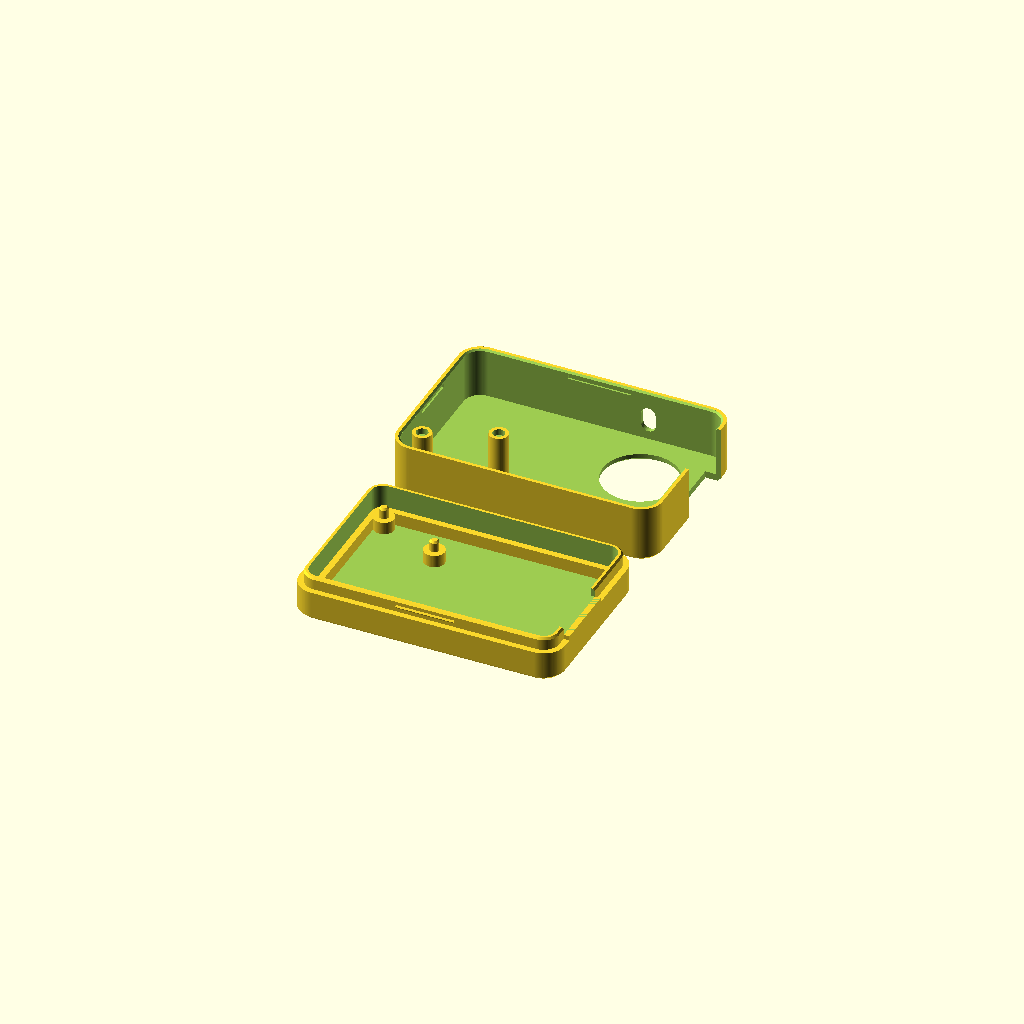
Cell 1: the model at its default parameters.
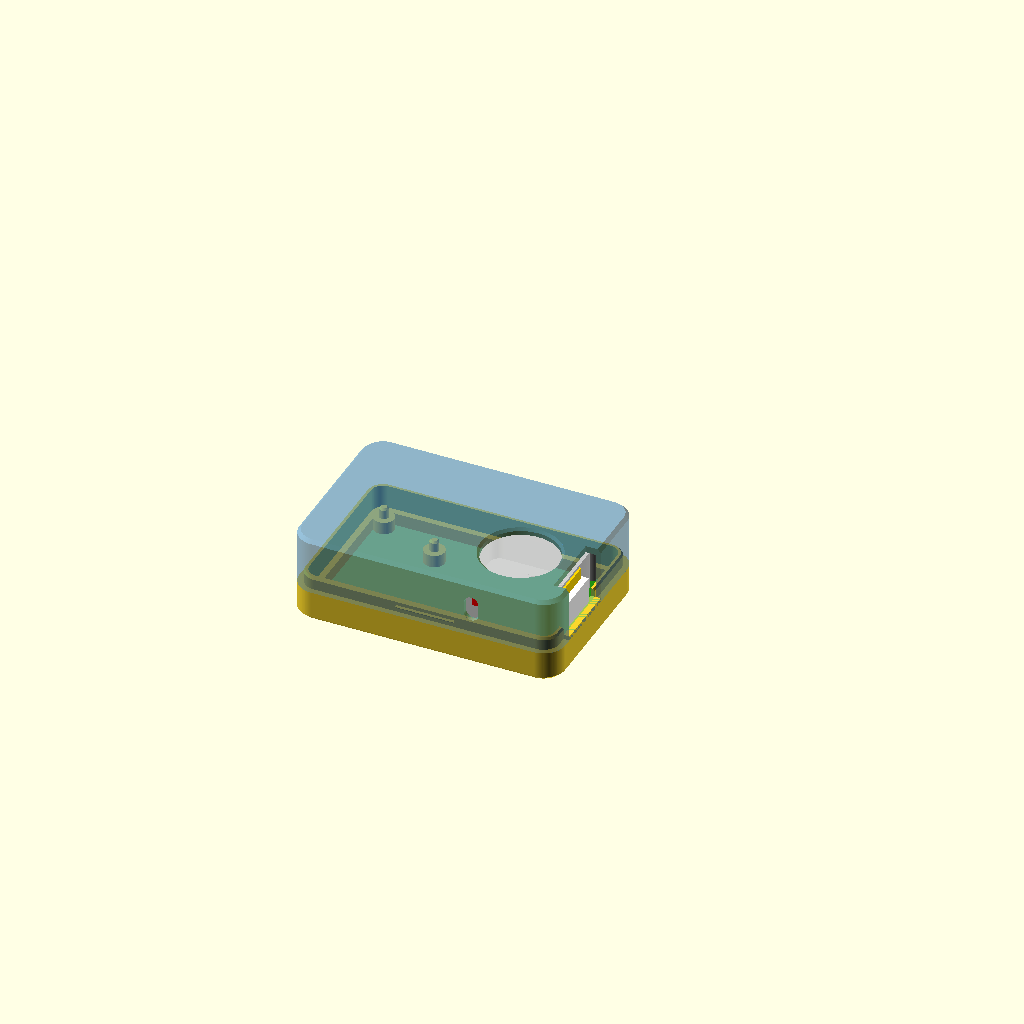
Cell 2: the same model with part = "assembly".
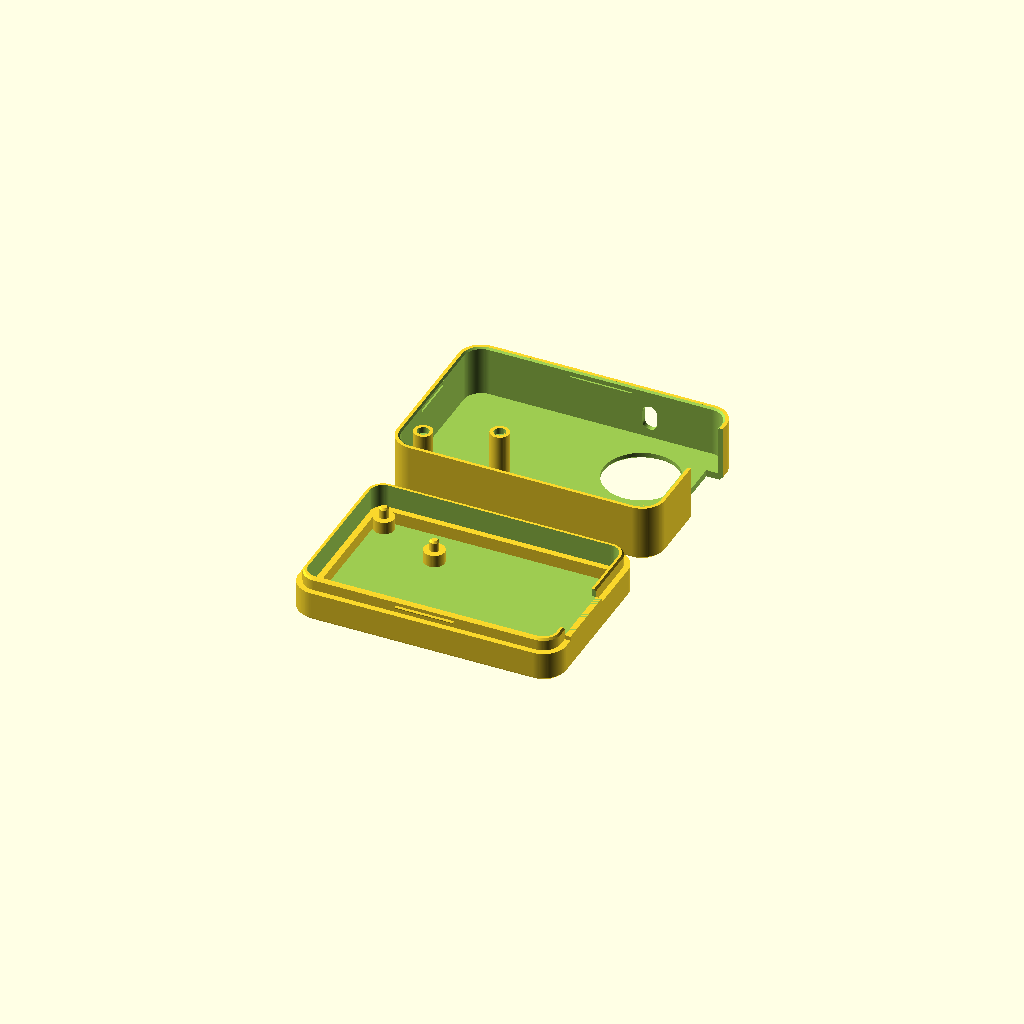
Cell 3: the same model with pcb_clr = 0.5.
All cells are drawn from one camera (rotation 55°, 0°, 25°, orthographic, colour scheme Cornfield), so only the parameter changes between them.
The OpenSCAD source (case/BF-018A_case.scad):
// ---------------------------------------------------------------------------
// Snap-fit case for the BF-018A JJY antenna board with an M5Stack ATOM Lite
// ---------------------------------------------------------------------------
// Two parts, both print without supports on a Creality Ender 3 class printer:
//   base : tray the antenna PCB drops into (print as modelled, floor on bed)
//   lid  : cap that snaps over the base    (print upside down, top on bed)
//
// Every dimension of the PCB below was read from the KiCad Gerber/drill files
// in PCBV01L02/gerber/JLCPCB (board outline, 2.5 mm mounting holes, ATOM
// silkscreen outline, header pads). The ATOM Lite body, the USB-C/Grove side
// and the reset button come from M5Stack's official dimension drawing.
//
// Coordinate system: origin at the centre of the PCB, X to the right (the
// USB-C side of the ATOM), Y "north" (the 5-pin header side), Z up from the
// outside bottom of the base.
//
// Use the "part" variable (or the -D part=\"lid\" command line switch) to pick
// what to export.
// ---------------------------------------------------------------------------

part = "both"; // [base, lid, lid_print, both, assembly, section_x, section_y]

/* ---------------------------- printer / fit -------------------------------- */
pcb_clr    = 0.25;  // gap between PCB edge and cavity wall, per side
fit_clr    = 0.20;  // sliding gap between base lip and lid skirt, per side
snap_p     = 0.30;  // how far the snap ridges stand proud of the lip
snap_g     = 0.40;  // depth of the matching grooves in the lid skirt
chamfer    = 0.8;   // cosmetic chamfer on the outer top/bottom edges

/* ---------------------------- PCB (from Gerbers) --------------------------- */
pcb_w = 58.42;      // board width  (2.300 in)
pcb_h = 36.83;      // board height (1.450 in)
pcb_r = 2.54;       // corner radius
pcb_t = 1.60;       // board thickness (JLCPCB default)
hole_d = 2.5;       // the two non-plated mounting holes
hole1 = [-26.115, 15.240];   // 3.095 / 3.175 mm from the top-left corner
hole2 = [-10.875,  8.509];   // 18.335 / 9.906 mm from the top-left corner (coil centre)

/* ---------------------------- ATOM Lite ------------------------------------ */
atom_c    = [16.43, -5.715]; // centre of the ATOM (silkscreen outline), 0.78 mm from the right PCB edge
atom_w    = 24.0;            // body is 24 x 24 mm
atom_r    = 2.5;             // body corner radius
atom_h    = 9.5;             // body height (M5Stack datasheet)
atom_gap  = 2.54;            // the ATOM sits on the plastic of the 2.54 mm male headers
cap_c     = [24.685, 12.86]; // 100 uF electrolytic, 6.3 mm dia, 7.7 mm tall
cap_d     = 6.3;
cap_h     = 7.7;
reset_x   = 11.73;           // reset button: south face of the ATOM, 7.3 mm from its west edge
reset_zc  = 5.5;             // ...and this high above the ATOM's bottom face
usb_zc    = 7.3;             // USB-C port centre above the ATOM's bottom face

/* ---------------------------- case ----------------------------------------- */
wall      = 2.4;    // outer wall thickness (base below the seam, lid skirt + lip above it)
lip_t     = 1.0;    // inner lip of the base that the lid skirt slides over
lip_h     = 3.0;    // height of that lip
floor_t   = 1.6;
under_clr = 3.0;    // room under the PCB for the header solder tails
ledge_w   = 1.5;    // perimeter ledge the PCB rests on
seam_above_pcb = 1.0;   // base wall rises this far above the PCB top
lid_t     = 1.6;
lid_air   = 1.0;    // air between the ATOM's top and the lid underside
peg_d     = 2.2;    // locating pegs that go through the PCB holes
peg_above = 1.0;    // peg tip above the PCB top
standoff_d = 5.0;
boss_d    = 4.5;    // lid bosses that hold the PCB down and receive the peg tips
boss_hole_d = 2.8;
boss_hole_depth = 1.5;
boss_gap  = 0.2;    // boss stands this far above the PCB top
button_hole_d = 18; // opening above the ATOM's button / LED
notch_w   = 16.0;   // USB-C / Grove cable opening in the east wall
notch_clr = 0.2;
reset_w   = 3.5;    // reset access slot (width x height)
reset_h   = 6.0;
snap_len_long  = 14;
snap_len_short = 10;
snap_h    = 0.8;    // ridge height (z)
snap_z    = 1.3;    // ridge centre above the seam

/* ---------------------------- derived -------------------------------------- */
skirt_t     = wall - lip_t - fit_clr;
z_pcb_bot   = floor_t + under_clr;
z_pcb_top   = z_pcb_bot + pcb_t;
z_seam      = z_pcb_top + seam_above_pcb;
z_lip_top   = z_seam + lip_h;
z_atom_bot  = z_pcb_top + atom_gap;
z_atom_top  = z_atom_bot + atom_h;
z_lid_under = z_atom_top + lid_air;
z_lid_top   = z_lid_under + lid_t;
z_sill_top  = z_atom_bot - 0.5;     // east wall stays closed up to just under the ATOM
outer_off   = pcb_clr + wall;       // outer wall offset from the PCB edge
lip_off     = pcb_clr + lip_t;      // outer face of the lip
skirt_in    = lip_off + fit_clr;    // inner face of the lid skirt
ox = pcb_w/2 + outer_off;           // outer half sizes
oy = pcb_h/2 + outer_off;
eps = 0.01;

$fa = 2; $fs = 0.25;

echo(str("Outer size: ", 2*ox, " x ", 2*oy, " x ", z_lid_top, " mm"));
echo(str("PCB top z=", z_pcb_top, "  seam z=", z_seam, "  ATOM z=", z_atom_bot, "..", z_atom_top, "  lid underside z=", z_lid_under));

// rounded rectangle offset outward from the PCB outline by d
module pcb_rr(d = 0) {
    offset(r = pcb_r + d) square([pcb_w - 2*pcb_r, pcb_h - 2*pcb_r], center = true);
}

module rr(w, h, r) { offset(r = r) square([w - 2*r, h - 2*r], center = true); }

// extrusion of the outer outline with a 45 deg chamfer at the bottom and/or top
module outer_body(z0, z1, ch_bot = 0, ch_top = 0) {
    hull() {
        if (ch_bot > 0) {
            translate([0, 0, z0]) linear_extrude(eps) pcb_rr(outer_off - ch_bot);
            translate([0, 0, z0 + ch_bot]) linear_extrude(eps) pcb_rr(outer_off);
        } else translate([0, 0, z0]) linear_extrude(eps) pcb_rr(outer_off);
        if (ch_top > 0) {
            translate([0, 0, z1 - ch_top - eps]) linear_extrude(eps) pcb_rr(outer_off);
            translate([0, 0, z1 - eps]) linear_extrude(eps) pcb_rr(outer_off - ch_top);
        } else translate([0, 0, z1 - eps]) linear_extrude(eps) pcb_rr(outer_off);
    }
}

// triangular snap ridge, running along X, apex pointing +Y, centred at origin
module ridge(len) {
    rotate([90, 0, 90]) linear_extrude(len, center = true)
        polygon([[0, -snap_h/2], [snap_p, 0], [0, snap_h/2]]);
}

/* ============================== BASE ======================================= */
module base() {
    difference() {
        union() {
            // outer wall up to the seam
            outer_body(0, z_seam, ch_bot = chamfer);
            // lip
            translate([0, 0, z_seam - eps]) linear_extrude(lip_h + eps) pcb_rr(lip_off);
            // sill: east wall closed at full thickness up to just under the ATOM
            translate([pcb_w/2 + pcb_clr - eps, atom_c[1] - notch_w/2, z_seam - eps])
                cube([wall + eps, notch_w, z_sill_top - z_seam + eps]);
            // snap ridges on the lip (north, south, west)
            translate([0,  pcb_h/2 + lip_off - eps, z_seam + snap_z]) ridge(snap_len_long);
            translate([0, -(pcb_h/2 + lip_off - eps), z_seam + snap_z]) mirror([0, 1, 0]) ridge(snap_len_long);
            translate([-(pcb_w/2 + lip_off - eps), 0, z_seam + snap_z]) rotate([0, 0, 90]) ridge(snap_len_short);
        }
        // cavity
        translate([0, 0, floor_t]) linear_extrude(z_lip_top + 10) pcb_rr(pcb_clr);
        // open the lip above the sill for the Grove socket / USB-C housing
        translate([pcb_w/2 + pcb_clr - 1, atom_c[1] - notch_w/2, z_sill_top]) cube([10, notch_w, 20]);
        // lead-in chamfer on the outer top edge of the lip
        translate([0, 0, z_lip_top]) difference() {
            linear_extrude(1, center = true) pcb_rr(lip_off + 1);
            hull() {
                translate([0, 0, -0.5]) linear_extrude(eps) pcb_rr(lip_off);
                translate([0, 0, 0]) linear_extrude(eps) pcb_rr(lip_off - 0.4);
            }
        }
    }
    // ledge the PCB rests on
    translate([0, 0, floor_t - eps]) linear_extrude(under_clr + eps) difference() {
        pcb_rr(pcb_clr + eps);
        pcb_rr(pcb_clr - ledge_w);
    }
    // standoffs + locating pegs at the two mounting holes
    for (h = [hole1, hole2]) translate([h[0], h[1], floor_t - eps]) {
        cylinder(d = standoff_d, h = under_clr + eps);
        translate([0, 0, under_clr]) cylinder(d = peg_d, h = pcb_t + peg_above - 0.4);
        translate([0, 0, under_clr + pcb_t + peg_above - 0.4 - eps]) cylinder(d1 = peg_d, d2 = peg_d - 0.8, h = 0.4);
    }
}

/* ============================== LID ======================================== */
module lid() {
    difference() {
        outer_body(z_seam, z_lid_top, ch_top = chamfer);
        // inside of the skirt / under the plate
        translate([0, 0, z_seam - 1]) linear_extrude(z_lid_under - z_seam + 1) pcb_rr(skirt_in);
        // lead-in chamfer on the inner bottom edge of the skirt
        translate([0, 0, z_seam]) hull() {
            translate([0, 0, -eps]) linear_extrude(eps) pcb_rr(skirt_in + 0.4);
            translate([0, 0, 0.4]) linear_extrude(eps) pcb_rr(skirt_in);
        }
        // opening above the ATOM's button / LED, with a comfort chamfer on top
        translate([atom_c[0], atom_c[1], z_lid_under - 1]) cylinder(d = button_hole_d, h = lid_t + 2);
        translate([atom_c[0], atom_c[1], z_lid_top - 0.6]) cylinder(d1 = button_hole_d, d2 = button_hole_d + 1.2, h = 0.6 + eps);
        // USB-C / Grove cable notch through the east skirt and the plate edge above the ATOM
        translate([atom_c[0] + atom_w/2 - 0.25, atom_c[1] - notch_w/2 - notch_clr, z_seam - 1])
            cube([20, notch_w + 2*notch_clr, 30]);
        // reset button access slot in the south skirt
        translate([reset_x, -(pcb_h/2 + outer_off) - 1, z_atom_bot + reset_zc]) rotate([-90, 0, 0])
            hull() for (dz = [-1, 1]) translate([0, -dz*(reset_h - reset_w)/2, 0]) cylinder(d = reset_w, h = wall + 2);
        // snap grooves inside the skirt (north, south, west)
        for (s = [1, -1]) translate([0, s*(pcb_h/2 + skirt_in + snap_g/2 - eps), z_seam + snap_z])
            cube([snap_len_long + 1, snap_g + 2*eps, snap_h + 0.2], center = true);
        translate([-(pcb_w/2 + skirt_in + snap_g/2 - eps), 0, z_seam + snap_z])
            cube([snap_g + 2*eps, snap_len_short + 1, snap_h + 0.2], center = true);
    }
    // bosses that hold the PCB down and catch the peg tips
    for (h = [hole1, hole2]) translate([h[0], h[1], z_pcb_top + boss_gap]) difference() {
        cylinder(d = boss_d, h = z_lid_under - z_pcb_top - boss_gap + eps);
        translate([0, 0, -eps]) cylinder(d = boss_hole_d, h = boss_hole_depth + eps);
    }
}

/* ============================== MOCK-UPS (preview only) ==================== */
module mock_pcb() {
    color("green", 0.8) translate([0, 0, z_pcb_bot]) difference() {
        linear_extrude(pcb_t) pcb_rr(0);
        for (h = [hole1, hole2]) translate([h[0], h[1], -1]) cylinder(d = hole_d, h = pcb_t + 2);
    }
    color("silver") translate([cap_c[0], cap_c[1], z_pcb_top]) cylinder(d = cap_d, h = cap_h);
    // header pins (5 + 4) and their plastic
    color("black") {
        translate([13.89 - 1.27, 1.905 - 1.27, z_pcb_top]) cube([5*2.54, 2.54, 2.54]);
        translate([16.43 - 1.27, -13.335 - 1.27, z_pcb_top]) cube([4*2.54, 2.54, 2.54]);
    }
}
module mock_atom() {
    color("lightgray", 0.9) translate([atom_c[0], atom_c[1], z_atom_bot])
        linear_extrude(atom_h) rr(atom_w, atom_w, atom_r);
    // USB-C port + Grove socket on the east face
    color("gold") translate([atom_c[0] + atom_w/2 - 1, atom_c[1] - 4.45, z_atom_bot + usb_zc - 1.6]) cube([1.5, 8.9, 3.2]);
    color("white") translate([atom_c[0] + atom_w/2 - 4, atom_c[1] - 5.0, z_atom_bot]) cube([6, 10, 6.3]);
    // reset button
    color("red") translate([reset_x, atom_c[1] - atom_w/2 - 0.3, z_atom_bot + reset_zc]) cube([2, 0.6, 2], center = true);
}

/* ============================== OUTPUT ===================================== */
// lid turned over so that it prints on its top face (no supports needed)
module lid_print() { translate([0, 0, z_lid_top]) rotate([180, 0, 0]) lid(); }

if (part == "base") base();
if (part == "lid") lid();
if (part == "lid_print") lid_print();
if (part == "both") { base(); translate([0, 2*oy + 8, 0]) lid_print(); }
if (part == "assembly") { base(); color("steelblue", 0.6) lid(); mock_pcb(); mock_atom(); }
// cross sections through the ATOM centre (section_x: looking from the south, section_y: looking from the east)
if (part == "section_x") difference() {
    union() { base(); color("steelblue") lid(); mock_pcb(); mock_atom(); }
    translate([-100, -100 + atom_c[1], -1]) cube([200, 100, 100]);
}
// 2D cut drawings through the ATOM centre (for checking clearances)
if (part == "cut_x") projection(cut = true) rotate([90, 0, 0]) translate([0, -atom_c[1], 0]) { base(); lid(); mock_pcb(); mock_atom(); }
if (part == "cut_y") projection(cut = true) rotate([0, -90, 0]) rotate([0, 0, -90])  translate([-atom_c[0], 0, 0]) { base(); lid(); mock_pcb(); mock_atom(); }
if (part == "cut_y2") projection(cut = true) rotate([0, -90, 0]) rotate([0, 0, -90])  translate([-hole1[0], 0, 0]) { base(); lid(); mock_pcb(); mock_atom(); }
if (part == "mock_atom") mock_atom();
if (part == "mock_pcb") mock_pcb();
if (part == "section_y") difference() {
    union() { base(); color("steelblue") lid(); mock_pcb(); mock_atom(); }
    translate([atom_c[0], -100, -1]) cube([100, 200, 100]);
}
Customizer parameters (derived from the source; name, type, default, range or options):
part: string, default "both", options "base", "lid", "lid_print", "both", "assembly", "section_x", "section_y"
pcb_clr: number, default 0.25
fit_clr: number, default 0.2
snap_p: number, default 0.3
snap_g: number, default 0.4
chamfer: number, default 0.8
pcb_w: number, default 58.42
pcb_h: number, default 36.83
pcb_r: number, default 2.54
pcb_t: number, default 1.6
hole_d: number, default 2.5
hole1: vector, default [-26.115, 15.24]
hole2: vector, default [-10.875, 8.509]
atom_c: vector, default [16.43, -5.715]
atom_w: number, default 24
atom_r: number, default 2.5
atom_h: number, default 9.5
atom_gap: number, default 2.54
cap_c: vector, default [24.685, 12.86]
cap_d: number, default 6.3
cap_h: number, default 7.7
reset_x: number, default 11.73
reset_zc: number, default 5.5
usb_zc: number, default 7.3
wall: number, default 2.4
lip_t: number, default 1
lip_h: number, default 3
floor_t: number, default 1.6
under_clr: number, default 3
ledge_w: number, default 1.5
seam_above_pcb: number, default 1
lid_t: number, default 1.6
lid_air: number, default 1
peg_d: number, default 2.2
peg_above: number, default 1
standoff_d: number, default 5
boss_d: number, default 4.5
boss_hole_d: number, default 2.8
boss_hole_depth: number, default 1.5
boss_gap: number, default 0.2
button_hole_d: number, default 18
notch_w: number, default 16
notch_clr: number, default 0.2
reset_w: number, default 3.5
reset_h: number, default 6
snap_len_long: number, default 14
snap_len_short: number, default 10
snap_h: number, default 0.8
snap_z: number, default 1.3
eps: number, default 0.01
